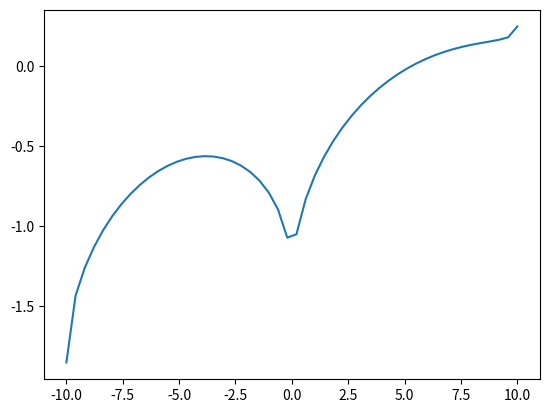

This chart was generated by the following Python code:
import numpy as np
import matplotlib
import matplotlib.pyplot as plt

def semicirc(x):
    return np.sqrt(1-x**2)

def ellipse(x):
    return 3*semicirc(x/7)

def shoulders(x):
    return 4.2 - 0.5*x - 2.8*semicirc(0.5*x-0.5)

def bot(x):
    return semicirc(abs(2-x)-1) - x**2/11 + 0.5*x -3

def xl(min,max):
    return np.linspace(min,max)
#sf(x) = sqrt(1-x^2)                           # semicircle
#ef(x) = 3*sf(x/7)                             # ellipse
#sh(x) = 4.2 - .5*x -2.8*sf(.5*x -.5)          # shoulders
#bf(x) = sf(abs(2 - x) - 1) - x^2/11 + .5*x -3 # bottom

cl    = [(0,1.7), (.5,1.7), (.8,2.6), (1,.9)] # cowl right
cl2   = [(0,1.7), (-.5,1.7), (-.8,2.6), (-1,.9)]               # cowl left

def p(f,xmin,xmax):
#    "symmetric plot across y-axis"
    p1 = plot(f,xmin,xmax)
    p2 = plot(lambda x:f(-x),-xmax,-xmin)
    return p1 + p2

#p(ellipse,3,7) + p(-ellipse,4,7) + p(shoulders,1,3) + p(bot,0,4) + line(cl) +line(cl2)
x = np.linspace(-10,10)

y=ellipse(xl(3,7)) -ellipse(xl(4,7)) + shoulders(xl(1,3)) + bot(xl(0,4)) 

plt.plot(x, y) 

plt.show()

